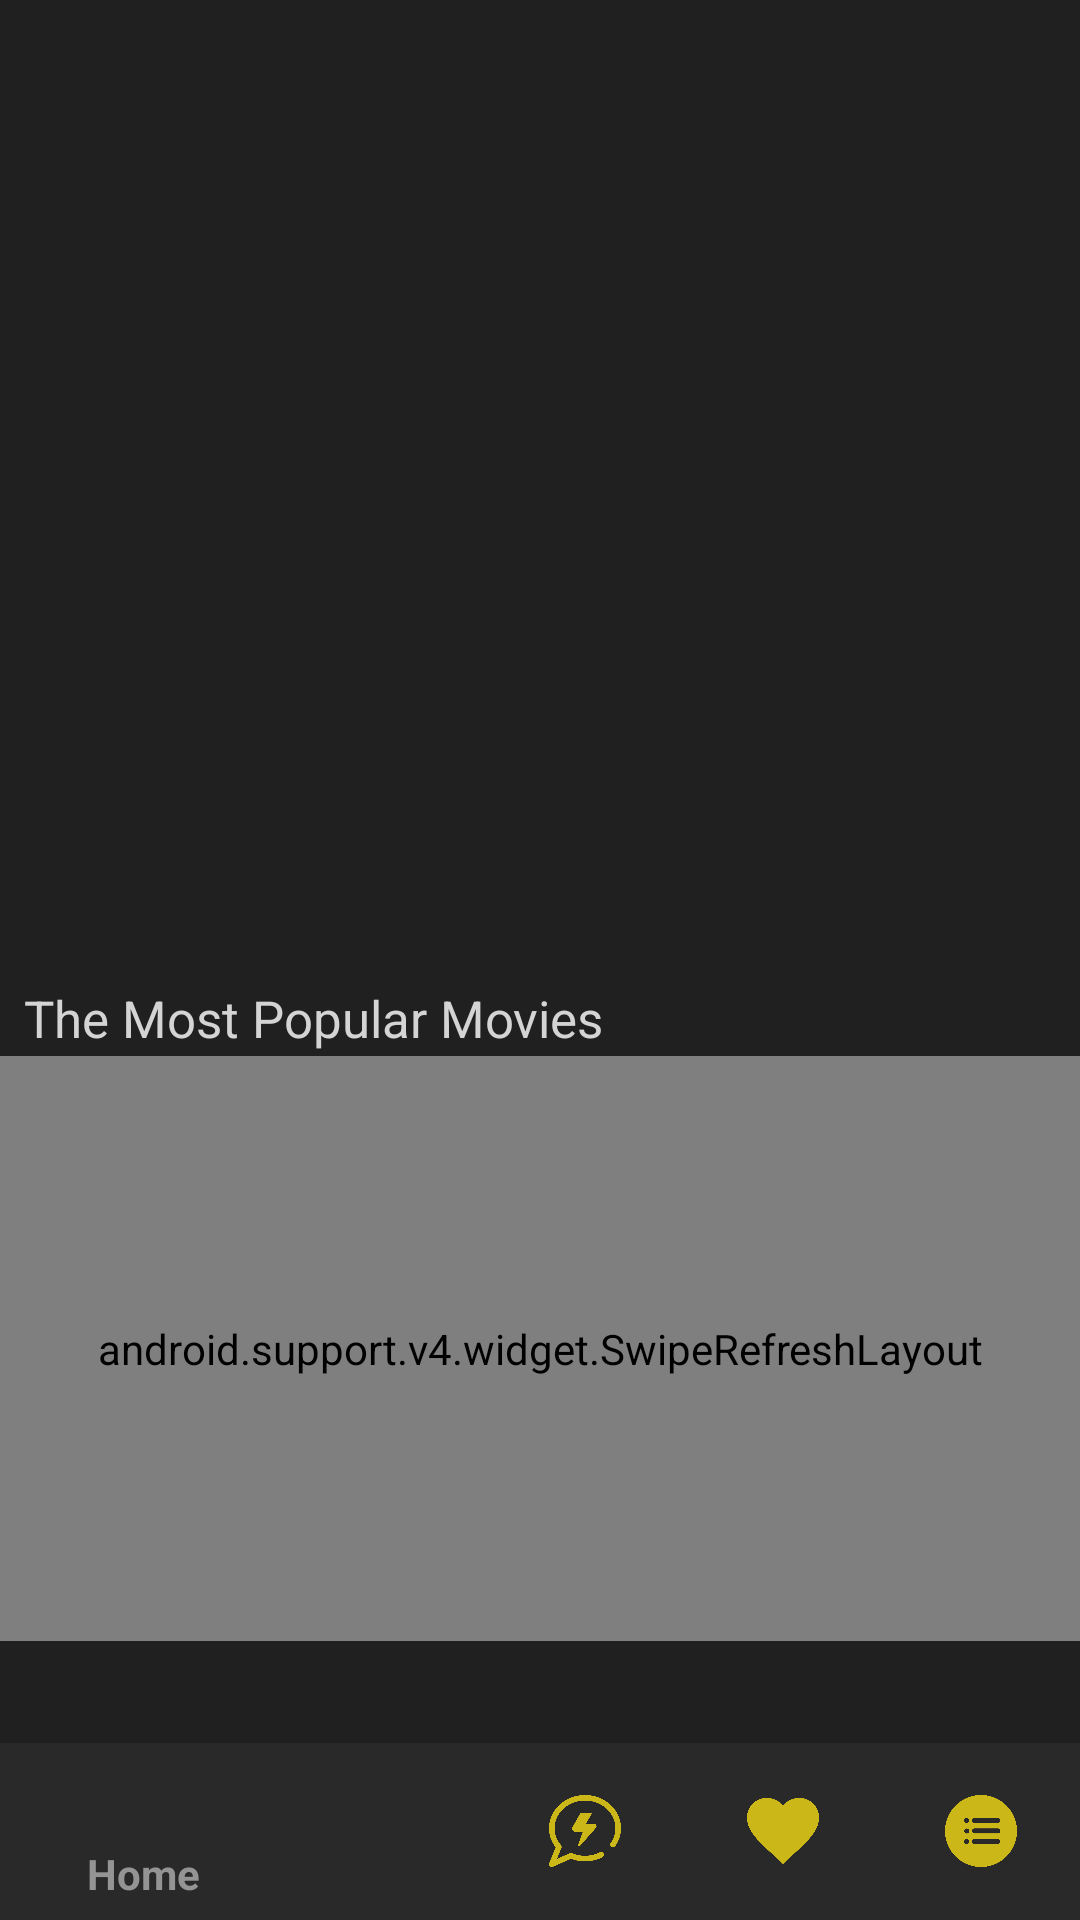

Android layout source for this screen:
<!-- AndroidManifest.xml: application theme AppTheme -->
<!-- res/layout/activity_home.xml -->
<?xml version="1.0" encoding="utf-8"?>
<RelativeLayout
    xmlns:android="http://schemas.android.com/apk/res/android"
    xmlns:app="http://schemas.android.com/apk/res-auto"
    xmlns:tools="http://schemas.android.com/tools"
    android:layout_width="match_parent"
    android:layout_height="match_parent"
    tools:context=".HomeActivity"
    android:background="@color/colorBackground"
    android:orientation="vertical">

    <android.support.v4.widget.NestedScrollView
        android:layout_width="match_parent"
        android:layout_height="match_parent"
        android:layout_above="@+id/navigation_bar"
        android:orientation="vertical">
        <android.support.constraint.ConstraintLayout
            android:layout_width="match_parent"
            android:layout_height="match_parent">

            <android.support.v4.view.ViewPager
                android:id="@+id/slider_pager"
                android:layout_width="0dp"
                android:layout_height="275dp"
                app:layout_constraintEnd_toEndOf="parent"
                app:layout_constraintStart_toStartOf="parent"
                app:layout_constraintTop_toTopOf="parent" />

            <android.support.design.widget.TabLayout
                android:id="@+id/indicator"
                android:layout_width="match_parent"
                android:layout_height="53dp"
                app:layout_constraintEnd_toEndOf="parent"
                app:layout_constraintStart_toStartOf="parent"
                app:layout_constraintTop_toBottomOf="@+id/slider_pager"
                app:tabBackground="@drawable/selector_indi"
                app:tabGravity="center"
                app:tabIndicatorHeight="0dp">


            </android.support.design.widget.TabLayout>

            <android.support.v4.widget.SwipeRefreshLayout
                android:id="@+id/main_content_for_recycle_view"
                android:layout_width="match_parent"
                android:layout_height="195dp"
                android:layout_marginTop="24dp"
                app:layout_constraintEnd_toEndOf="parent"
                app:layout_constraintHorizontal_bias="0.0"
                app:layout_constraintStart_toStartOf="parent"
                app:layout_constraintTop_toBottomOf="@+id/indicator">

                <android.support.v7.widget.RecyclerView
                    android:id="@+id/recyclerView2"
                    android:layout_width="match_parent"
                    android:layout_height="195dp" />


            </android.support.v4.widget.SwipeRefreshLayout>

            <TextView
                android:id="@+id/textView"
                android:layout_width="wrap_content"
                android:layout_height="25dp"
                android:layout_marginEnd="8dp"
                android:text="@string/the_most_popular_movies"
                style="@style/textInputHintStyle"
                app:layout_constraintEnd_toEndOf="parent"
                app:layout_constraintHorizontal_bias="0.05"
                app:layout_constraintStart_toStartOf="parent"
                app:layout_constraintTop_toBottomOf="@+id/indicator" />

        </android.support.constraint.ConstraintLayout>

    </android.support.v4.widget.NestedScrollView>


    <android.support.design.widget.BottomNavigationView
        android:id="@+id/navigation_bar"
        android:layout_width="wrap_content"
        android:layout_height="59dp"
        android:background="@color/colorPrimaryDark"
        app:itemIconTint="@color/colorAccent"
        app:itemTextColor="@color/colorGrey1"
        app:menu="@menu/bottom_navigation"
        android:layout_alignParentBottom="true"
        />

</RelativeLayout>
<!-- resources referenced by this layout -->
<resources>
  <color name="colorAccent">#ccb718</color>
  <color name="colorBackground">#202020</color>
  <color name="colorGrey1">#949494</color>
  <color name="colorPrimaryDark">#292929</color>
  <!-- drawable selector_indi (drawable) -->
  <?xml version="1.0" encoding="utf-8"?>
  <selector xmlns:android="http://schemas.android.com/apk/res/android">
  
      <item android:drawable="@drawable/selected_indi"
          android:state_selected="true"
          />
      <item android:drawable="@drawable/indicator"
          />
  
  </selector>
  <string name="the_most_popular_movies">The Most Popular Movies</string>
  <style name="textInputHintStyle" parent="TextAppearance.AppCompat.Medium.Inverse">
      <item name="android:textColorHint">@color/colorGrey1</item>
      <item name="android:textColor">@color/colorGrey2</item>
      <item name="android:textSize">17sp</item>
  
  </style>
  <style name="AppTheme" parent="Theme.AppCompat.Light.DarkActionBar">
          
          <item name="colorPrimary">@color/colorPrimary</item>
          <item name="colorPrimaryDark">@color/colorPrimaryDark</item>
          <item name="colorAccent">@color/colorAccent</item>
      </style>
  <!-- drawable selected_indi (drawable) -->
  <?xml version="1.0" encoding="utf-8"?>
  <layer-list xmlns:android="http://schemas.android.com/apk/res/android">
  
      <item
          >
          <shape
              android:innerRadius="0dp"
              android:shape="ring"
              android:thickness="3dp"
              android:useLevel="false">
              <solid android:color="@color/colorAccent"/>
  
          </shape>
      </item>
  </layer-list>
  <!-- drawable indicator (drawable) -->
  <?xml version="1.0" encoding="utf-8"?>
  <layer-list xmlns:android="http://schemas.android.com/apk/res/android">
  
      <item
          >
          <shape
              android:innerRadius="0dp"
              android:shape="ring"
              android:thickness="3dp"
              android:useLevel="false">
              <solid android:color="@color/colorGrey1"/>
  
          </shape>
      </item>
  </layer-list>
  <color name="colorGrey2">#d4d4d4</color>
  <color name="colorPrimary">#3b3b3b</color>
</resources>
